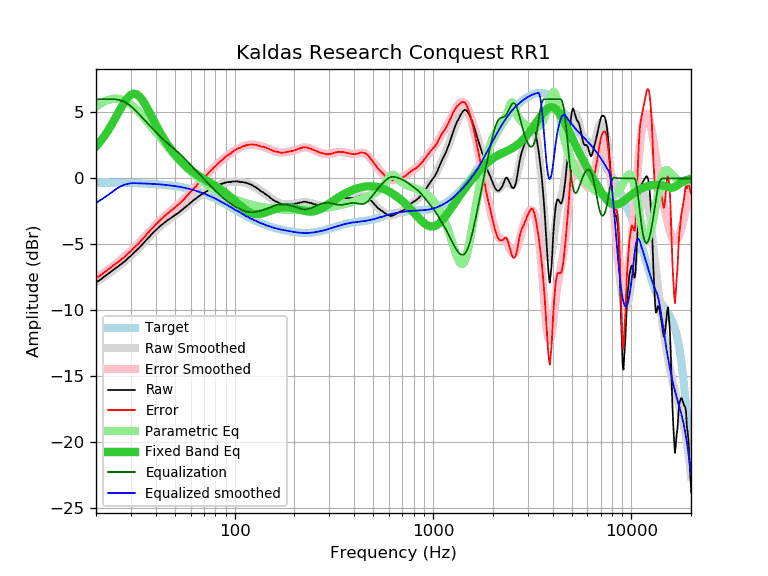

Data behind this chart, as committed beside it:
frequency, raw, error, smoothed, error_smoothed, equalization, parametric_eq, equalized_raw, equalized_smoothed, target
20, -7.88, -7.56, -7.87, -7.55, 6.00, 2.43, -1.88, -1.87, -0.32
21, -7.69, -7.37, -7.66, -7.34, 6.00, 2.79, -1.69, -1.66, -0.32
22, -7.44, -7.12, -7.46, -7.14, 6.00, 3.20, -1.44, -1.46, -0.32
23, -7.24, -6.92, -7.26, -6.93, 6.00, 3.63, -1.24, -1.26, -0.33
24, -7.02, -6.69, -7.06, -6.73, 6.00, 4.09, -1.02, -1.06, -0.33
25, -6.83, -6.50, -6.85, -6.52, 6.00, 4.56, -0.83, -0.85, -0.33
26, -6.64, -6.31, -6.65, -6.32, 5.96, 5.02, -0.68, -0.69, -0.34
27, -6.45, -6.11, -6.45, -6.11, 5.89, 5.46, -0.57, -0.56, -0.34
28, -6.27, -5.93, -6.25, -5.90, 5.78, 5.85, -0.50, -0.47, -0.34
29, -6.04, -5.69, -6.04, -5.70, 5.64, 6.15, -0.41, -0.41, -0.35
30, -5.86, -5.51, -5.84, -5.49, 5.47, 6.35, -0.39, -0.37, -0.35
31, -5.64, -5.28, -5.64, -5.28, 5.28, 6.42, -0.36, -0.36, -0.36
32, -5.45, -5.09, -5.43, -5.07, 5.07, 6.38, -0.38, -0.36, -0.36
33, -5.26, -4.89, -5.23, -4.86, 4.86, 6.24, -0.40, -0.37, -0.37
34, -5.05, -4.68, -5.03, -4.66, 4.66, 6.01, -0.39, -0.38, -0.38
35, -4.85, -4.47, -4.84, -4.45, 4.45, 5.73, -0.40, -0.38, -0.38
36, -4.63, -4.24, -4.65, -4.26, 4.26, 5.41, -0.38, -0.39, -0.39
37, -4.45, -4.05, -4.46, -4.06, 4.06, 5.07, -0.39, -0.40, -0.40
38, -4.26, -3.85, -4.28, -3.87, 3.87, 4.74, -0.39, -0.41, -0.41
39, -4.09, -3.67, -4.11, -3.69, 3.69, 4.41, -0.40, -0.42, -0.42
40, -3.92, -3.49, -3.95, -3.52, 3.52, 4.09, -0.40, -0.43, -0.43
41, -3.77, -3.33, -3.80, -3.35, 3.35, 3.79, -0.42, -0.44, -0.44
42, -3.62, -3.17, -3.65, -3.20, 3.20, 3.50, -0.42, -0.45, -0.45
43, -3.50, -3.03, -3.52, -3.05, 3.05, 3.24, -0.45, -0.47, -0.47
44, -3.38, -2.90, -3.39, -2.91, 2.91, 2.99, -0.47, -0.48, -0.48
45, -3.26, -2.77, -3.28, -2.78, 2.78, 2.76, -0.48, -0.50, -0.50
46, -3.16, -2.65, -3.17, -2.66, 2.66, 2.55, -0.51, -0.51, -0.51
47, -3.07, -2.54, -3.06, -2.53, 2.53, 2.35, -0.54, -0.53, -0.53
48, -2.98, -2.44, -2.96, -2.42, 2.42, 2.16, -0.56, -0.54, -0.54
49, -2.87, -2.31, -2.87, -2.30, 2.30, 1.98, -0.57, -0.56, -0.56
50, -2.78, -2.20, -2.77, -2.19, 2.19, 1.82, -0.59, -0.58, -0.58
51, -2.69, -2.09, -2.68, -2.08, 2.08, 1.67, -0.61, -0.60, -0.60
52, -2.61, -1.99, -2.59, -1.97, 1.97, 1.52, -0.65, -0.62, -0.62
53, -2.51, -1.87, -2.50, -1.85, 1.85, 1.39, -0.66, -0.64, -0.64
54, -2.41, -1.75, -2.40, -1.74, 1.74, 1.26, -0.68, -0.67, -0.67
55, -2.31, -1.62, -2.31, -1.62, 1.62, 1.14, -0.69, -0.69, -0.69
56, -2.23, -1.52, -2.22, -1.50, 1.50, 1.03, -0.73, -0.71, -0.71
57, -2.12, -1.38, -2.12, -1.38, 1.38, 0.92, -0.74, -0.74, -0.74
58, -2.03, -1.27, -2.03, -1.26, 1.26, 0.82, -0.77, -0.77, -0.77
59, -1.93, -1.14, -1.94, -1.14, 1.14, 0.73, -0.79, -0.79, -0.79
60, -1.84, -1.02, -1.85, -1.02, 1.02, 0.64, -0.82, -0.82, -0.82
61, -1.75, -0.90, -1.76, -0.91, 0.91, 0.55, -0.84, -0.85, -0.85
62, -1.65, -0.77, -1.67, -0.79, 0.79, 0.47, -0.86, -0.88, -0.88
63, -1.58, -0.67, -1.59, -0.68, 0.68, 0.40, -0.90, -0.91, -0.91
64, -1.51, -0.57, -1.51, -0.57, 0.57, 0.33, -0.95, -0.94, -0.94
65, -1.42, -0.45, -1.43, -0.46, 0.46, 0.26, -0.96, -0.97, -0.97
66, -1.35, -0.35, -1.36, -0.35, 0.35, 0.19, -1.00, -1.01, -1.01
67, -1.28, -0.24, -1.29, -0.25, 0.25, 0.13, -1.03, -1.04, -1.04
68, -1.21, -0.14, -1.22, -0.15, 0.15, 0.07, -1.07, -1.08, -1.08
69, -1.16, -0.05, -1.16, -0.05, 0.05, 0.01, -1.12, -1.11, -1.11
70, -1.10, 0.04, -1.10, 0.05, -0.05, -0.05, -1.15, -1.15, -1.15
71, -1.05, 0.13, -1.04, 0.15, -0.15, -0.10, -1.20, -1.18, -1.18
72, -0.98, 0.24, -0.98, 0.24, -0.24, -0.16, -1.22, -1.22, -1.22
73, -0.92, 0.34, -0.92, 0.33, -0.33, -0.21, -1.26, -1.26, -1.26
74, -0.87, 0.42, -0.87, 0.43, -0.43, -0.26, -1.30, -1.30, -1.30
75, -0.82, 0.51, -0.82, 0.52, -0.52, -0.31, -1.34, -1.34, -1.34
76, -0.77, 0.60, -0.77, 0.60, -0.60, -0.37, -1.38, -1.37, -1.37
77, -0.72, 0.69, -0.72, 0.69, -0.69, -0.42, -1.41, -1.41, -1.41
78, -0.67, 0.78, -0.68, 0.78, -0.78, -0.47, -1.45, -1.45, -1.45
79, -0.62, 0.87, -0.64, 0.86, -0.86, -0.52, -1.48, -1.49, -1.49
... 553 more rows
